Dataset: data (GitHub, plumdeq/cardiac-atlas). Classes: heart failure infarct, hypertrophy, normal.

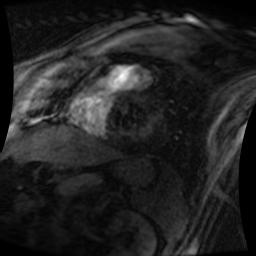
Label: hypertrophy

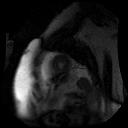
Label: normal

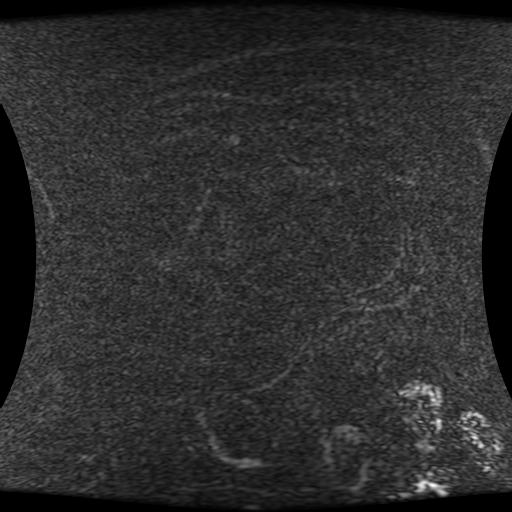
Label: heart failure infarct

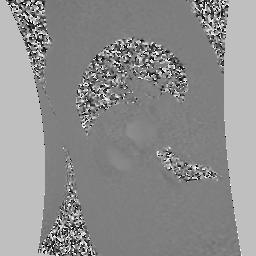
Label: normal

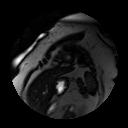
Label: hypertrophy

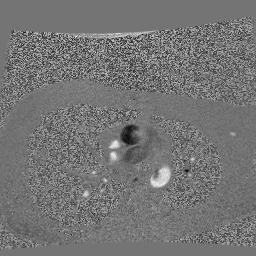
Label: heart failure infarct
